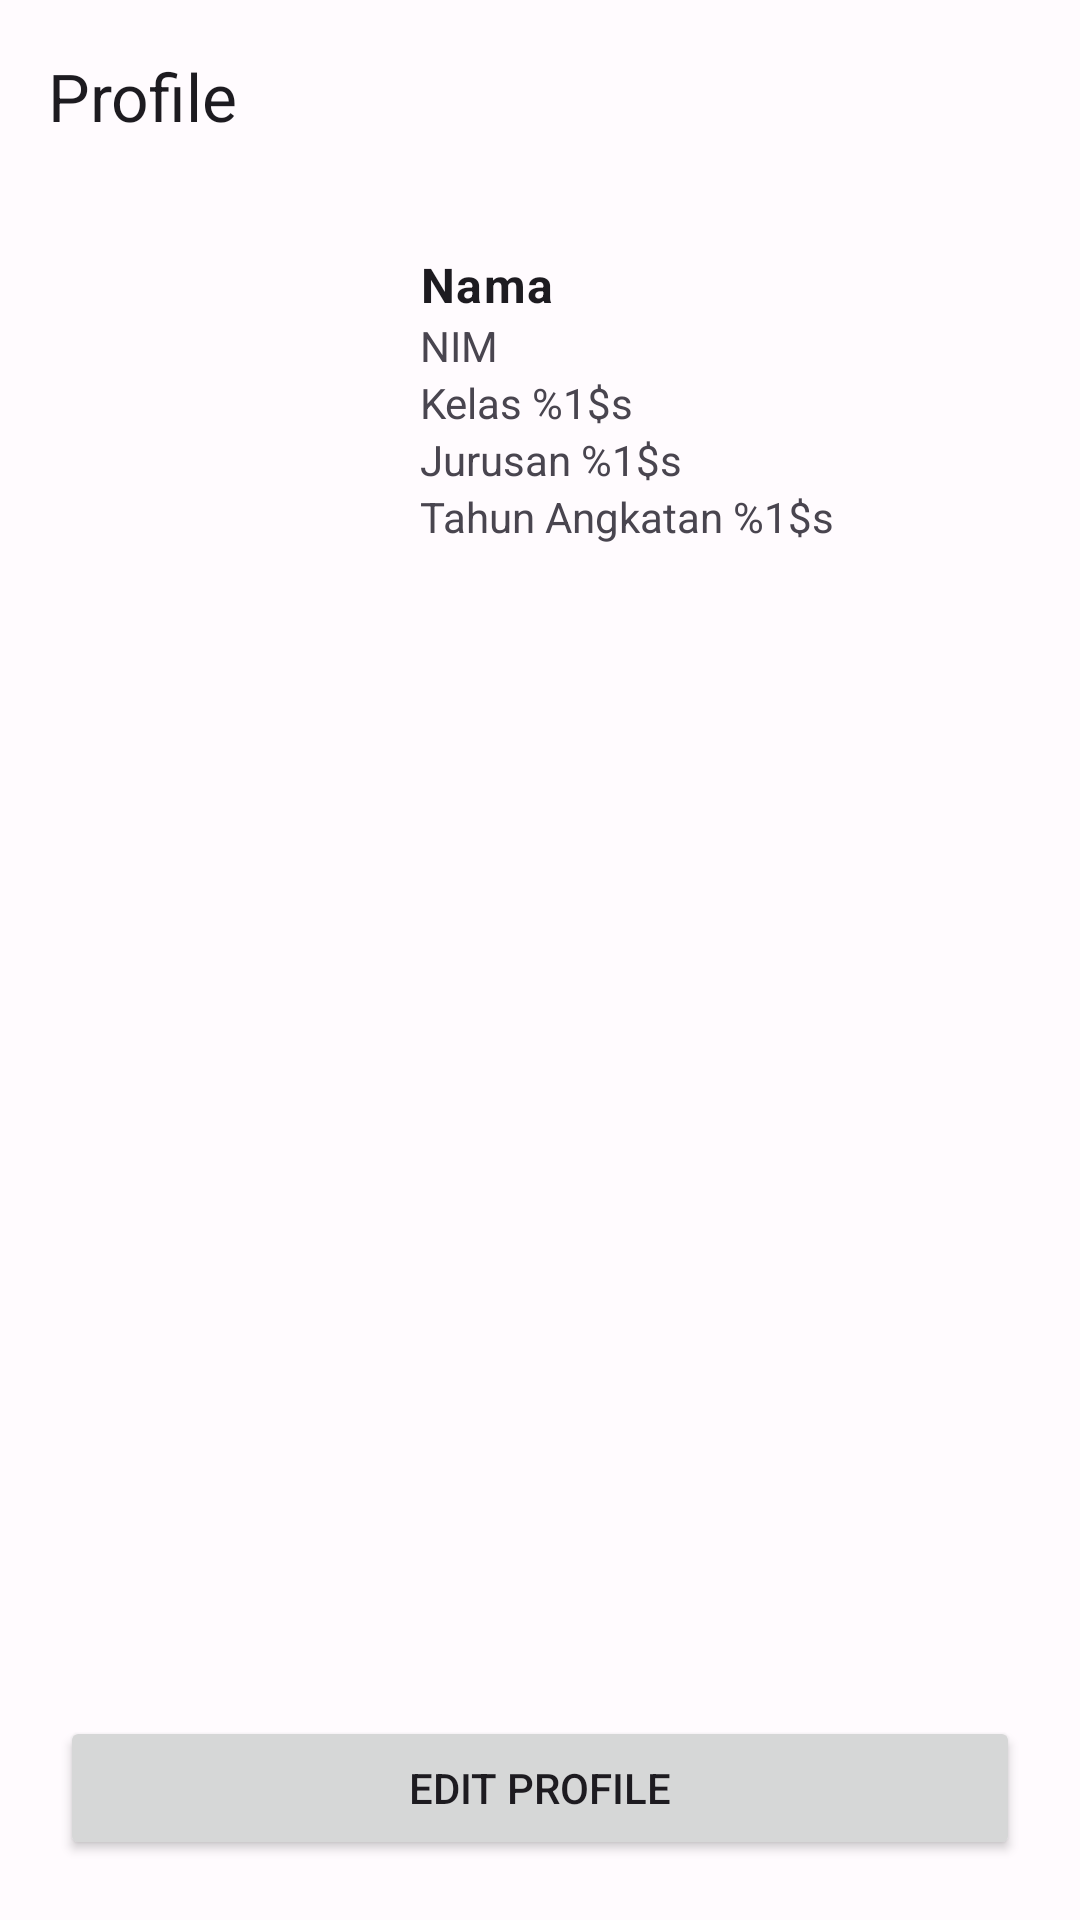

Layout XML and referenced resources for this Android screen:
<!-- AndroidManifest.xml: application theme Theme.ReservasiKelas -->
<!-- res/layout/activity_profile_mahasiswa.xml -->
<?xml version="1.0" encoding="utf-8"?>
<androidx.constraintlayout.widget.ConstraintLayout xmlns:android="http://schemas.android.com/apk/res/android"
    xmlns:app="http://schemas.android.com/apk/res-auto"
    xmlns:tools="http://schemas.android.com/tools"
    android:layout_width="match_parent"
    android:layout_height="match_parent"
    tools:context=".view.ui.mahasiswa.ProfileMahasiswaActivity">

    <com.google.android.material.appbar.MaterialToolbar
        android:id="@+id/toolbar"
        android:layout_width="match_parent"
        android:layout_height="wrap_content"
        app:layout_constraintEnd_toEndOf="parent"
        app:layout_constraintStart_toStartOf="parent"
        app:layout_constraintTop_toTopOf="parent"
        app:navigationIcon="@drawable/ic_baseline_arrow_back_24"
        app:title="@string/title_profile" />

    <ImageView
        android:id="@+id/imgProfile"
        android:layout_width="@dimen/dimen_100dp"
        android:layout_height="@dimen/dimen_100dp"
        android:layout_margin="@dimen/dimen_20dp"
        android:contentDescription="@string/app_name"
        android:src="@drawable/ic_launcher_background"
        app:layout_constraintStart_toStartOf="parent"
        app:layout_constraintTop_toBottomOf="@id/toolbar" />

    <TextView
        android:id="@+id/namaTextView"
        style="@style/TextAppearance.Material3.BodyLarge"
        android:layout_width="wrap_content"
        android:layout_height="wrap_content"
        android:layout_marginStart="@dimen/dimen_20dp"
        android:text="@string/title_nama"
        android:textStyle="bold"
        app:layout_constraintStart_toEndOf="@id/imgProfile"
        app:layout_constraintTop_toTopOf="@id/imgProfile" />

    <TextView
        android:id="@+id/nimTextView"
        android:layout_width="wrap_content"
        android:layout_height="wrap_content"
        android:text="@string/title_nim"
        app:layout_constraintStart_toStartOf="@id/namaTextView"
        app:layout_constraintTop_toBottomOf="@id/namaTextView" />

    <TextView
        android:id="@+id/kelasTextView"
        android:layout_width="wrap_content"
        android:layout_height="wrap_content"
        android:text="@string/title_kelas"
        app:layout_constraintStart_toStartOf="@id/nimTextView"
        app:layout_constraintTop_toBottomOf="@id/nimTextView" />

    <TextView
        android:id="@+id/jurusanTextView"
        android:layout_width="wrap_content"
        android:layout_height="wrap_content"
        android:text="@string/title_jurusan"
        app:layout_constraintStart_toStartOf="@id/kelasTextView"
        app:layout_constraintTop_toBottomOf="@id/kelasTextView" />

    <TextView
        android:id="@+id/tahunAngkatanTextView"
        android:layout_width="wrap_content"
        android:layout_height="wrap_content"
        android:text="@string/title_tahun_angkatan"
        app:layout_constraintStart_toStartOf="@id/jurusanTextView"
        app:layout_constraintTop_toBottomOf="@id/jurusanTextView" />

    <androidx.recyclerview.widget.RecyclerView
        android:id="@+id/bookRecyclerView"
        android:layout_width="match_parent"
        android:layout_height="0dp"
        android:layout_marginTop="@dimen/dimen_10dp"
        android:layout_marginBottom="@dimen/dimen_10dp"
        app:layout_constraintBottom_toTopOf="@id/btnEditProfile"
        app:layout_constraintEnd_toEndOf="parent"
        app:layout_constraintStart_toStartOf="parent"
        app:layout_constraintTop_toBottomOf="@id/imgProfile"
        tools:listitem="@layout/item_reservasi" />

    <Button
        android:id="@+id/btnEditProfile"
        android:layout_width="match_parent"
        android:layout_height="wrap_content"
        android:layout_margin="@dimen/dimen_20dp"
        android:text="@string/title_edit_profile"
        app:layout_constraintBottom_toBottomOf="parent"
        app:layout_constraintEnd_toEndOf="parent"
        app:layout_constraintStart_toStartOf="parent" />

</androidx.constraintlayout.widget.ConstraintLayout>
<!-- res/layout/item_reservasi.xml (included above) -->
<?xml version="1.0" encoding="utf-8"?>

<com.google.android.material.card.MaterialCardView xmlns:android="http://schemas.android.com/apk/res/android"
    xmlns:app="http://schemas.android.com/apk/res-auto"
    android:layout_width="match_parent"
    android:layout_height="wrap_content"
    android:layout_marginStart="@dimen/dimen_30dp"
    android:layout_marginTop="@dimen/dimen_10dp"
    android:layout_marginEnd="@dimen/dimen_30dp"
    android:layout_marginBottom="@dimen/dimen_10dp"
    android:clickable="true"
    android:focusable="true">

    <androidx.constraintlayout.widget.ConstraintLayout
        android:layout_width="match_parent"
        android:layout_height="wrap_content"
        android:orientation="horizontal"
        android:padding="@dimen/dimen_20dp">

        <TextView
            android:id="@+id/idBookTextView"
            style="@style/TextAppearance.MaterialComponents.Headline6"
            android:layout_width="wrap_content"
            android:layout_height="wrap_content"
            android:text="@string/title_nama_ruangan"
            app:layout_constraintStart_toStartOf="parent"
            app:layout_constraintTop_toTopOf="parent" />

        <TextView
            android:id="@+id/kodeRuanganTextView"
            android:layout_width="wrap_content"
            android:layout_height="wrap_content"
            android:text="@string/title_status_ruangan"
            android:textStyle="bold"
            app:layout_constraintStart_toStartOf="parent"
            app:layout_constraintTop_toBottomOf="@id/idBookTextView" />

        <TextView
            android:id="@+id/kodeMataKuliahTextView"
            android:layout_width="wrap_content"
            android:layout_height="wrap_content"
            android:layout_marginTop="@dimen/dimen_10dp"
            android:text="@string/title_kode_matakuliah"
            app:layout_constraintStart_toStartOf="parent"
            app:layout_constraintTop_toBottomOf="@id/kodeRuanganTextView" />

        <TextView
            android:id="@+id/jamAwalTextView"
            android:layout_width="wrap_content"
            android:layout_height="wrap_content"
            android:text="@string/title_jam_awal"
            app:layout_constraintStart_toStartOf="parent"
            app:layout_constraintTop_toBottomOf="@id/kodeMataKuliahTextView" />

        <TextView
            android:id="@+id/nimTextView"
            android:layout_width="wrap_content"
            android:layout_height="wrap_content"
            android:text="@string/title_nim"
            app:layout_constraintStart_toStartOf="parent"
            app:layout_constraintTop_toBottomOf="@id/jamAwalTextView" />

        <TextView
            style="@style/TextAppearance.MaterialComponents.Headline6"
            android:layout_width="wrap_content"
            android:layout_height="wrap_content"
            android:text="@string/title_status_reservasi"
            app:layout_constraintBottom_toBottomOf="parent"
            app:layout_constraintStart_toStartOf="parent"
            app:layout_constraintTop_toBottomOf="@id/nimTextView" />

    </androidx.constraintlayout.widget.ConstraintLayout>

</com.google.android.material.card.MaterialCardView>
<!-- resources referenced by this layout -->
<resources>
  <dimen name="dimen_100dp">100dp</dimen>
  <dimen name="dimen_10dp">10dp</dimen>
  <dimen name="dimen_20dp">20dp</dimen>
  <dimen name="dimen_30dp">30dp</dimen>
  <string name="app_name">Reservasi Kelas</string>
  <string name="title_edit_profile">Edit Profile</string>
  <string name="title_jam_awal">Jam Awal</string>
  <string name="title_jurusan">Jurusan %1$s</string>
  <string name="title_kelas">Kelas %1$s</string>
  <string name="title_kode_matakuliah">Kode Mata Kuliah</string>
  <string name="title_nama">Nama</string>
  <string name="title_nama_ruangan">Nama Ruangan</string>
  <string name="title_nim">NIM</string>
  <string name="title_profile">Profile</string>
  <string name="title_status_reservasi">Status Reservasi</string>
  <string name="title_status_ruangan">Status Ruangan</string>
  <string name="title_tahun_angkatan">Tahun Angkatan %1$s</string>
  <color name="md_theme_light_surface">#FFFBFE</color>
  <color name="md_theme_light_primary">#6750A4</color>
  <color name="md_theme_light_onPrimary">#FFFFFF</color>
  <color name="md_theme_light_primaryContainer">#EADDFF</color>
  <color name="md_theme_light_onPrimaryContainer">#22005D</color>
  <color name="md_theme_light_secondary">#625B71</color>
  <color name="md_theme_light_onSecondary">#FFFFFF</color>
  <color name="md_theme_light_secondaryContainer">#E8DEF8</color>
  <color name="md_theme_light_onSecondaryContainer">#1D192B</color>
  <color name="md_theme_light_tertiary">#7D5260</color>
  <color name="md_theme_light_onTertiary">#FFFFFF</color>
  <color name="md_theme_light_tertiaryContainer">#FFD8E4</color>
  <color name="md_theme_light_onTertiaryContainer">#31111D</color>
  <color name="md_theme_light_error">#B3261E</color>
  <color name="md_theme_light_errorContainer">#F9DEDC</color>
  <color name="md_theme_light_onError">#FFFFFF</color>
  <color name="md_theme_light_onErrorContainer">#410E0B</color>
  <color name="md_theme_light_background">#FFFBFE</color>
  <color name="md_theme_light_onBackground">#1C1B1E</color>
  <color name="md_theme_light_onSurface">#1C1B1E</color>
  <color name="md_theme_light_surfaceVariant">#E7E0EC</color>
  <color name="md_theme_light_onSurfaceVariant">#49454F</color>
  <color name="md_theme_light_outline">#79747E</color>
  <color name="md_theme_light_inverseOnSurface">#F4EFF4</color>
  <color name="md_theme_light_inverseSurface">#313033</color>
  <color name="md_theme_light_primaryInverse">#D0BCFF</color>
</resources>
